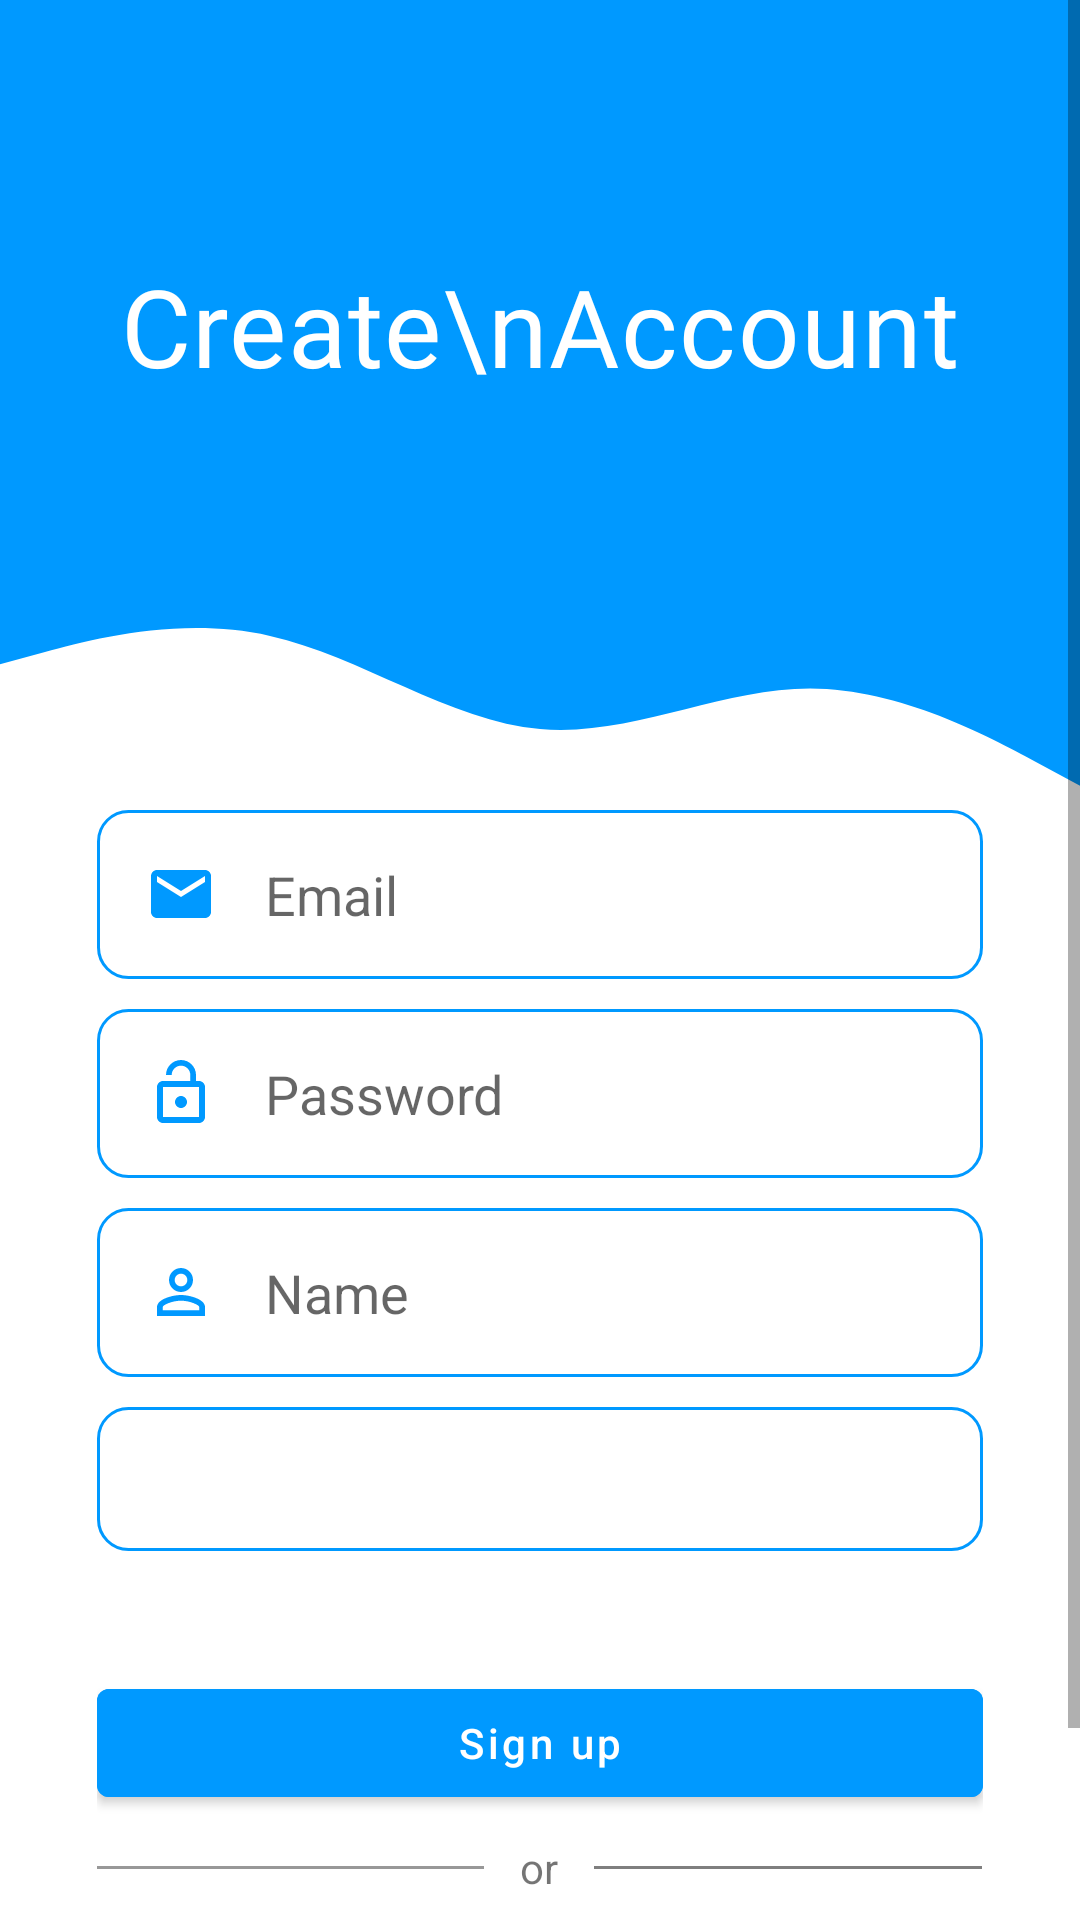

Reconstruct the res/layout file that produces this screen, plus the resources it refers to.
<!-- AndroidManifest.xml: application theme Theme.EthySell -->
<!-- res/layout/fragment_signup_user.xml -->
<?xml version="1.0" encoding="utf-8"?>
<layout xmlns:android="http://schemas.android.com/apk/res/android"
    xmlns:app="http://schemas.android.com/apk/res-auto">

    <data>

    </data>

<ScrollView
    android:layout_width="match_parent"
    android:layout_height="match_parent">
    <androidx.constraintlayout.widget.ConstraintLayout
        android:layout_width="match_parent"
        android:layout_height="wrap_content">

        <LinearLayout
            android:id="@+id/view_container"
            android:layout_width="match_parent"
            android:layout_height="270dp"
            android:weightSum="1"
            android:orientation="vertical"
            app:layout_constraintStart_toStartOf="parent"
            app:layout_constraintEnd_toEndOf="parent"
            app:layout_constraintTop_toTopOf="parent">
            <FrameLayout
                android:id="@+id/txt_container"
                android:layout_width="match_parent"
                android:layout_height="0dp"
                android:layout_weight=".7"
                android:background="@color/blue_wave">

                <androidx.constraintlayout.widget.ConstraintLayout
                    android:id="@+id/textConstraint"
                    android:layout_width="match_parent"
                    android:layout_height="match_parent">

                    <TextView
                        style="@style/TextAppearance.MdcTypographyStyles.Headline6"
                        android:layout_width="wrap_content"
                        android:layout_height="wrap_content"
                        android:layout_marginStart="40dp"
                        android:text="Create\nAccount"
                        android:lineSpacingMultiplier="1.1"
                        android:textColor="@color/white"
                        android:textSize="36sp"
                        app:layout_constraintBottom_toBottomOf="parent"
                        app:layout_constraintStart_toStartOf="parent"
                        app:layout_constraintTop_toTopOf="parent"
                        app:layout_constraintVertical_bias="0.6" />
                </androidx.constraintlayout.widget.ConstraintLayout>

            </FrameLayout>

            <View
                android:id="@+id/wave_container"
                android:layout_width="match_parent"
                android:layout_height="0dp"
                android:layout_weight=".3"
                android:background="@drawable/ic_wave"
                app:layout_constraintStart_toStartOf="parent"
                app:layout_constraintEnd_toEndOf="parent"
                app:layout_constraintTop_toBottomOf="@id/txt_container" />

        </LinearLayout>









        <androidx.constraintlayout.widget.Guideline
            android:id="@+id/guideline4"
            android:layout_width="wrap_content"
            android:layout_height="wrap_content"
            android:orientation="vertical"
            app:layout_constraintGuide_percent="0.91" />

        <androidx.constraintlayout.widget.Guideline
            android:id="@+id/guideline5"
            android:layout_width="wrap_content"
            android:layout_height="wrap_content"
            android:orientation="vertical"
            app:layout_constraintGuide_percent="0.09" />

        <LinearLayout
            android:id="@+id/register_container"
            android:layout_width="0dp"
            android:layout_height="wrap_content"
            android:layout_marginBottom="8dp"
            android:orientation="vertical"
            app:layout_constraintTop_toBottomOf="@id/view_container"
            app:layout_constraintStart_toStartOf="@id/guideline5"
            app:layout_constraintEnd_toEndOf="@id/guideline4">


                <EditText
                    android:id="@+id/email_editTextLayout"
                    android:layout_width="match_parent"
                    android:background="@drawable/edittext_bg"
                    android:hint="@string/email"
                    android:inputType="textEmailAddress"
                    android:drawablePadding="16dp"
                    android:drawableStart="@drawable/ic_email_24"
                    android:padding="16dp"
                    android:layout_height="wrap_content"/>



                <EditText
                    android:id="@+id/psw_editTextLayout"
                    android:layout_width="match_parent"
                    android:background="@drawable/edittext_bg"
                    android:inputType="textPassword"
                    android:drawablePadding="16dp"
                    android:hint="@string/password"
                    android:drawableStart="@drawable/ic_lock_open_24"
                    android:layout_marginTop="10dp"
                    android:padding="16dp"
                    android:layout_height="wrap_content"/>


                <EditText
                    android:id="@+id/name_editTextLayout"
                    android:layout_width="match_parent"
                    android:background="@drawable/edittext_bg"
                    android:inputType="text"
                    android:layout_marginTop="10dp"
                    android:drawablePadding="16dp"
                    android:drawableStart="@drawable/ic_identity_24"
                    android:padding="16dp"
                    android:hint="@string/name_hint"
                    android:paddingTop="8dp"
                    android:layout_gravity="center_vertical"
                    android:layout_height="wrap_content"/>

            <Spinner
                android:id="@+id/spinner"
                style="@style/Widget.AppCompat.Spinner"
                android:layout_width="match_parent"
                android:layout_height="?attr/dropdownListPreferredItemHeight"
                android:layout_marginTop="10dp"
                android:background="@drawable/edittext_bg"
                android:paddingStart="20dp"
                android:dropDownVerticalOffset="?attr/dropdownListPreferredItemHeight"
                android:paddingRight="14dp"
                android:popupBackground="@android:color/white"
                android:popupElevation="3dp"/>





        </LinearLayout>

        <LinearLayout
            android:id="@+id/button_layout"
            android:layout_width="0dp"
            android:layout_height="wrap_content"
            android:orientation="vertical"
            android:layout_marginTop="40dp"
            android:layout_marginBottom="20dp"
           app:layout_constraintBottom_toBottomOf="parent"
            app:layout_constraintEnd_toEndOf="@id/guideline4"
            app:layout_constraintStart_toStartOf="@id/guideline5"
            app:layout_constraintTop_toBottomOf="@id/register_container">

            <com.google.android.material.button.MaterialButton
                android:id="@+id/signUpButton"
                android:layout_width="match_parent"
                android:layout_height="wrap_content"
                android:layout_marginBottom="8dp"
                android:backgroundTint="@color/blue_wave"
                android:text="@string/sign_up"
                android:textAllCaps="false"
                android:textColor="@color/white" />

            <LinearLayout
                android:id="@+id/or_layout"
                android:layout_width="match_parent"
                android:layout_height="wrap_content"
                android:orientation="horizontal"
                android:weightSum="1">

                <View
                    android:layout_width="0dp"
                    android:layout_height="1dp"
                    android:layout_gravity="center_vertical"
                    android:layout_weight=".45"
                    android:alpha="0.4"
                    android:background="@color/black" />

                <RelativeLayout
                    android:layout_width="8dp"
                    android:layout_height="wrap_content"
                    android:layout_weight=".1">

                    <TextView

                        android:layout_width="wrap_content"
                        android:layout_height="wrap_content"
                        android:layout_alignParentStart="true"
                        android:layout_alignParentTop="true"
                        android:layout_alignParentEnd="true"
                        android:layout_gravity="center_horizontal"
                        android:text="or"
                        android:textAlignment="center" />
                </RelativeLayout>

                <View
                    android:layout_width="0dp"
                    android:layout_height="1dp"
                    android:layout_gravity="center_vertical"
                    android:layout_weight=".45"
                    android:alpha="0.5"
                    android:background="@color/black" />


            </LinearLayout>


            <com.google.android.material.button.MaterialButton
                android:id="@+id/Login_btn"
                style="?attr/materialButtonOutlinedStyle"
                android:layout_width="match_parent"
                android:layout_height="wrap_content"
                android:layout_marginTop="8dp"
                android:padding="10dp"
                android:text="@string/login"
                android:textAllCaps="false"
                android:textColor="@color/blue_wave"
                app:strokeColor="@color/blue_wave"
                app:strokeWidth="1dp" />

        </LinearLayout>

    </androidx.constraintlayout.widget.ConstraintLayout>
</ScrollView>
</layout>
<!-- resources referenced by this layout -->
<resources>
  <color name="black">#FF000000</color>
  <color name="blue_wave">#0099ff</color>
  <color name="white">#FFFFFFFF</color>
  <!-- drawable edittext_bg (drawable-v24) -->
  <?xml version="1.0" encoding="utf-8"?>
  <shape xmlns:android="http://schemas.android.com/apk/res/android">
      <corners android:radius="10dp"/>
      <solid android:color="@color/white"/>
      <stroke
          android:width="1dp"
          android:color="@color/blue_wave"/>
  
  </shape>
  <!-- drawable ic_email_24 (drawable) -->
  <vector xmlns:android="http://schemas.android.com/apk/res/android"
      android:width="24dp"
      android:height="24dp"
      android:viewportWidth="24"
      android:viewportHeight="24"
      android:tint="@color/blue_wave">
    <path
        android:fillColor="@android:color/white"
        android:pathData="M20,4L4,4c-1.1,0 -1.99,0.9 -1.99,2L2,18c0,1.1 0.9,2 2,2h16c1.1,0 2,-0.9 2,-2L22,6c0,-1.1 -0.9,-2 -2,-2zM20,8l-8,5 -8,-5L4,6l8,5 8,-5v2z"/>
  </vector>
  <!-- drawable ic_identity_24 (drawable) -->
  <vector xmlns:android="http://schemas.android.com/apk/res/android"
      android:width="24dp"
      android:height="24dp"
      android:viewportWidth="24"
      android:viewportHeight="24"
      android:tint="@color/blue_wave">
    <path
        android:fillColor="@android:color/white"
        android:pathData="M12,5.9c1.16,0 2.1,0.94 2.1,2.1s-0.94,2.1 -2.1,2.1S9.9,9.16 9.9,8s0.94,-2.1 2.1,-2.1m0,9c2.97,0 6.1,1.46 6.1,2.1v1.1L5.9,18.1L5.9,17c0,-0.64 3.13,-2.1 6.1,-2.1M12,4C9.79,4 8,5.79 8,8s1.79,4 4,4 4,-1.79 4,-4 -1.79,-4 -4,-4zM12,13c-2.67,0 -8,1.34 -8,4v3h16v-3c0,-2.66 -5.33,-4 -8,-4z"/>
  </vector>
  <!-- drawable ic_lock_open_24 (drawable) -->
  <vector android:height="24dp" android:tint="@color/blue_wave"
      android:viewportHeight="24" android:viewportWidth="24"
      android:width="24dp" xmlns:android="http://schemas.android.com/apk/res/android">
      <path android:fillColor="@android:color/white" android:pathData="M12,17c1.1,0 2,-0.9 2,-2s-0.9,-2 -2,-2 -2,0.9 -2,2 0.9,2 2,2zM18,8h-1L17,6c0,-2.76 -2.24,-5 -5,-5S7,3.24 7,6h1.9c0,-1.71 1.39,-3.1 3.1,-3.1 1.71,0 3.1,1.39 3.1,3.1v2L6,8c-1.1,0 -2,0.9 -2,2v10c0,1.1 0.9,2 2,2h12c1.1,0 2,-0.9 2,-2L20,10c0,-1.1 -0.9,-2 -2,-2zM18,20L6,20L6,10h12v10z"/>
  </vector>
  <!-- drawable ic_wave (drawable) -->
  <vector xmlns:android="http://schemas.android.com/apk/res/android"
      android:width="1440dp"
      android:height="320dp"
      android:viewportWidth="1440"
      android:viewportHeight="320">
    <path
        android:pathData="M0,128L60,112C120,96 240,64 360,90.7C480,117 600,203 720,213.3C840,224 960,160 1080,160C1200,160 1320,224 1380,256L1440,288L1440,0L1380,0C1320,0 1200,0 1080,0C960,0 840,0 720,0C600,0 480,0 360,0C240,0 120,0 60,0L0,0Z"
        android:fillColor="#0099ff"/>
  </vector>
  <string name="email">Email</string>
  <string name="login">Login</string>
  <string name="name_hint">Name</string>
  <string name="password">Password</string>
  <string name="sign_up">Sign up</string>
  <style name="TextAppearance.MdcTypographyStyles.Headline6" parent="TextAppearance.MaterialComponents.Headline6">
          <item name="fontFamily">@font/roboto_bold</item>
          <item name="android:fontFamily">@font/roboto_bold</item>
          <item name="android:textSize">20sp</item>
      </style>
  <color name="purple_500">#FF6200EE</color>
  <color name="purple_700">#FF3700B3</color>
  <color name="teal_700">#FF018786</color>
  <color name="white_variation">#f1f4f8</color>
</resources>
